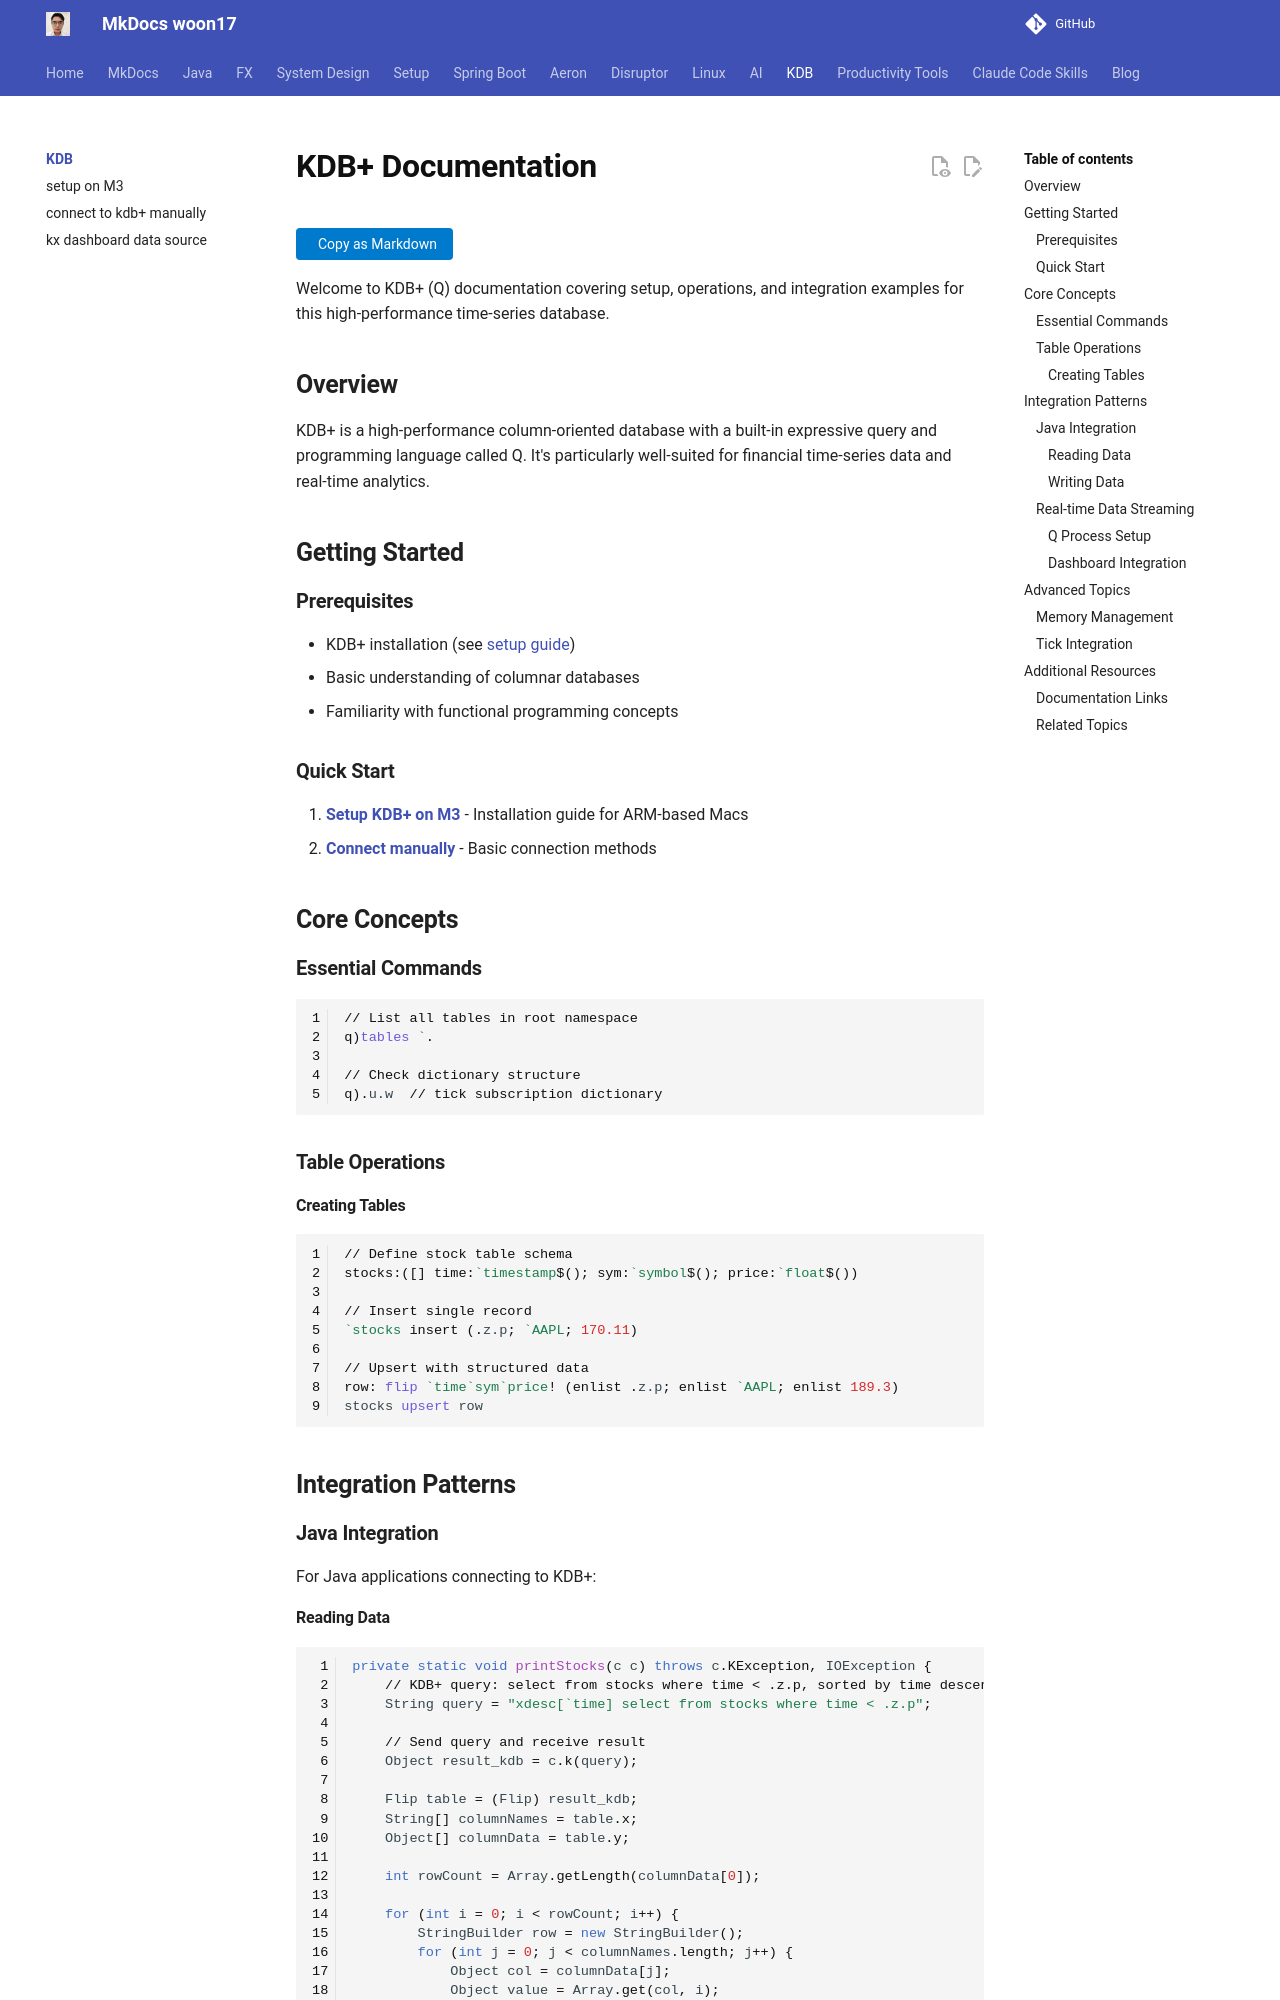

repository: woon17/docs · page: kdb/index.html · generator: mkdocs

# KDB+ Documentation

Welcome to KDB+ (Q) documentation covering setup, operations, and integration examples for this high-performance time-series database.

## Overview

KDB+ is a high-performance column-oriented database with a built-in expressive query and programming language called Q. It's particularly well-suited for financial time-series data and real-time analytics.

## Getting Started

### Prerequisites
- KDB+ installation (see [setup guide](setup.md))
- Basic understanding of columnar databases
- Familiarity with functional programming concepts

### Quick Start
1. **[Setup KDB+ on M3](setup.md)** - Installation guide for ARM-based Macs
2. **[Connect manually](connect.md)** - Basic connection methods

## Core Concepts

### Essential Commands
```q
// List all tables in root namespace
q)tables `.

// Check dictionary structure
q).u.w  // tick subscription dictionary
```

### Table Operations

#### Creating Tables
```q
// Define stock table schema
stocks:([] time:`timestamp$(); sym:`symbol$(); price:`float$())

// Insert single record
`stocks insert (.z.p; `AAPL; 170.11)

// Upsert with structured data
row: flip `time`sym`price! (enlist .z.p; enlist `AAPL; enlist 189.3)
stocks upsert row
```

## Integration Patterns

### Java Integration
For Java applications connecting to KDB+:
